Dataset: data (GitHub, KyklyMachine/Coins-mint). Classes: 1 chervonets 1923, 1 kopek 1924 to 1925, 1 kopek 1926 to 1935, 1 kopek 1935 to 1936, 1 kopek 1937 to 1946, 1 kopek 1948 to 1956, 1 kopek 1957, 1 kopek 1958, 1 kopek 1961 to 1991, 1 poltinnik 1924 to 1927, 1 ruble 1921 to 1922, 1 ruble 1924, 1 ruble 1958, 1 ruble 1961, 1 ruble 1964 to 1991, 1 ruble 1991, 10 kopeks 1921 to 1923, 10 kopeks 1924 to 1931, 10 kopeks 1931 to 1934, 10 kopeks 1935 to 1936, 10 kopeks 1937 to 1946, 10 kopeks 1948 to 1956, 10 kopeks 1957, 10 kopeks 1958, 10 kopeks 1961 to 1991, 10 rubles 1991 to 1992, 15 kopeks 1921 to 1923, 15 kopeks 1924 to 1931, 15 kopeks 1931 to 1934, 15 kopeks 1935 to 1936, 15 kopeks 1937 to 1946, 15 kopeks 1948 to 1956, 15 kopeks 1957, 15 kopeks 1958, 15 kopeks 1961 to 1991, 2 kopeks 1924 to 1925, 2 kopeks 1926 to 1935, 2 kopeks 1935 to 1936, 2 kopeks 1937 to 1946, 2 kopeks 1948 to 1956, 2 kopeks 1957, 2 kopeks 1958, 2 kopeks 1961 to 1991, 20 kopeks 1921 to 1923, 20 kopeks 1924 to 1931, 20 kopeks 1931 to 1934, 20 kopeks 1935 to 1936, 20 kopeks 1937 to 1946, 20 kopeks 1948 to 1956, 20 kopeks 1957, 20 kopeks 1961 to 1991, 3 kopeks 1924, 3 kopeks 1926 to 1935, 3 kopeks 1935 to 1936, 3 kopeks 1937 to 1946, 3 kopeks 1948 to 1956, 3 kopeks 1957, 3 kopeks 1958, 3 kopeks 1961 to 1991, 5 kopeks 1924, 5 kopeks 1926 to 1935, 5 kopeks 1935 to 1936, 5 kopeks 1937 to 1946, 5 kopeks 1948 to 1956, 5 kopeks 1957, 5 kopeks 1958, 5 kopeks 1961 to 1991, 5 rubles 1991, 50 kopeks 1921 to 1922, 50 kopeks 1961, 50 kopeks 1964 to 1991, 50 kopeks 1991, half kopek 1925 to 1928.

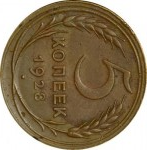
Label: 5 kopeks 1926 to 1935

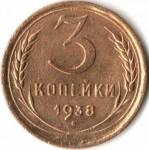
Label: 3 kopeks 1937 to 1946

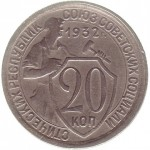
Label: 20 kopeks 1931 to 1934

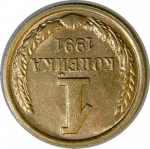
Label: 1 kopek 1961 to 1991

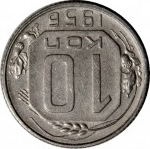
Label: 10 kopeks 1948 to 1956

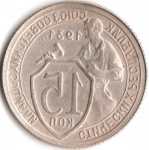
Label: 15 kopeks 1931 to 1934
